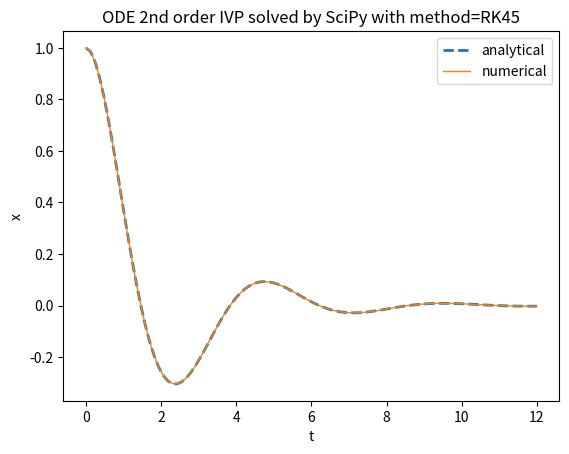

Reproduce this figure in Python.
"""
Please see
https://computationalmindset.com/en/neural-networks/ordinary-differential-equation-solvers.html#sys1
for details
"""

import numpy as np
import matplotlib.pyplot as plt

from scipy.integrate import solve_ivp

def ode_sys(t, X):
	x=X[0]
	dx_dt=X[1]
	d2x_dt2=-dx_dt - 2*x
	return [dx_dt, d2x_dt2]

an_sol_x = lambda t : \
	np.exp(-t/2.) * (np.cos(np.sqrt(7) * t / 2.) + \
	np.sin(np.sqrt(7) * t / 2.)/np.sqrt(7.))

t_begin=0.
t_end=12.
t_nsamples=100
t_space = np.linspace(t_begin, t_end, t_nsamples)
x_init = 1.
dxdt_init = 0.

x_an_sol = an_sol_x(t_space)

method = 'RK45' #available methods: 'RK45', 'RK23', 'DOP853', 'Radau', 'BDF', 'LSODA'
num_sol = solve_ivp(ode_sys, [t_begin, t_end], [x_init, dxdt_init], method=method, dense_output=True)
X_num_sol = num_sol.sol(t_space)
x_num_sol = X_num_sol[0].T

plt.figure()
plt.plot(t_space, x_an_sol, '--', linewidth=2, label='analytical')
plt.plot(t_space, x_num_sol, linewidth=1, label='numerical')
plt.title('ODE 2nd order IVP solved by SciPy with method=' + method)
plt.xlabel('t')
plt.ylabel('x')
plt.legend()
plt.show()

